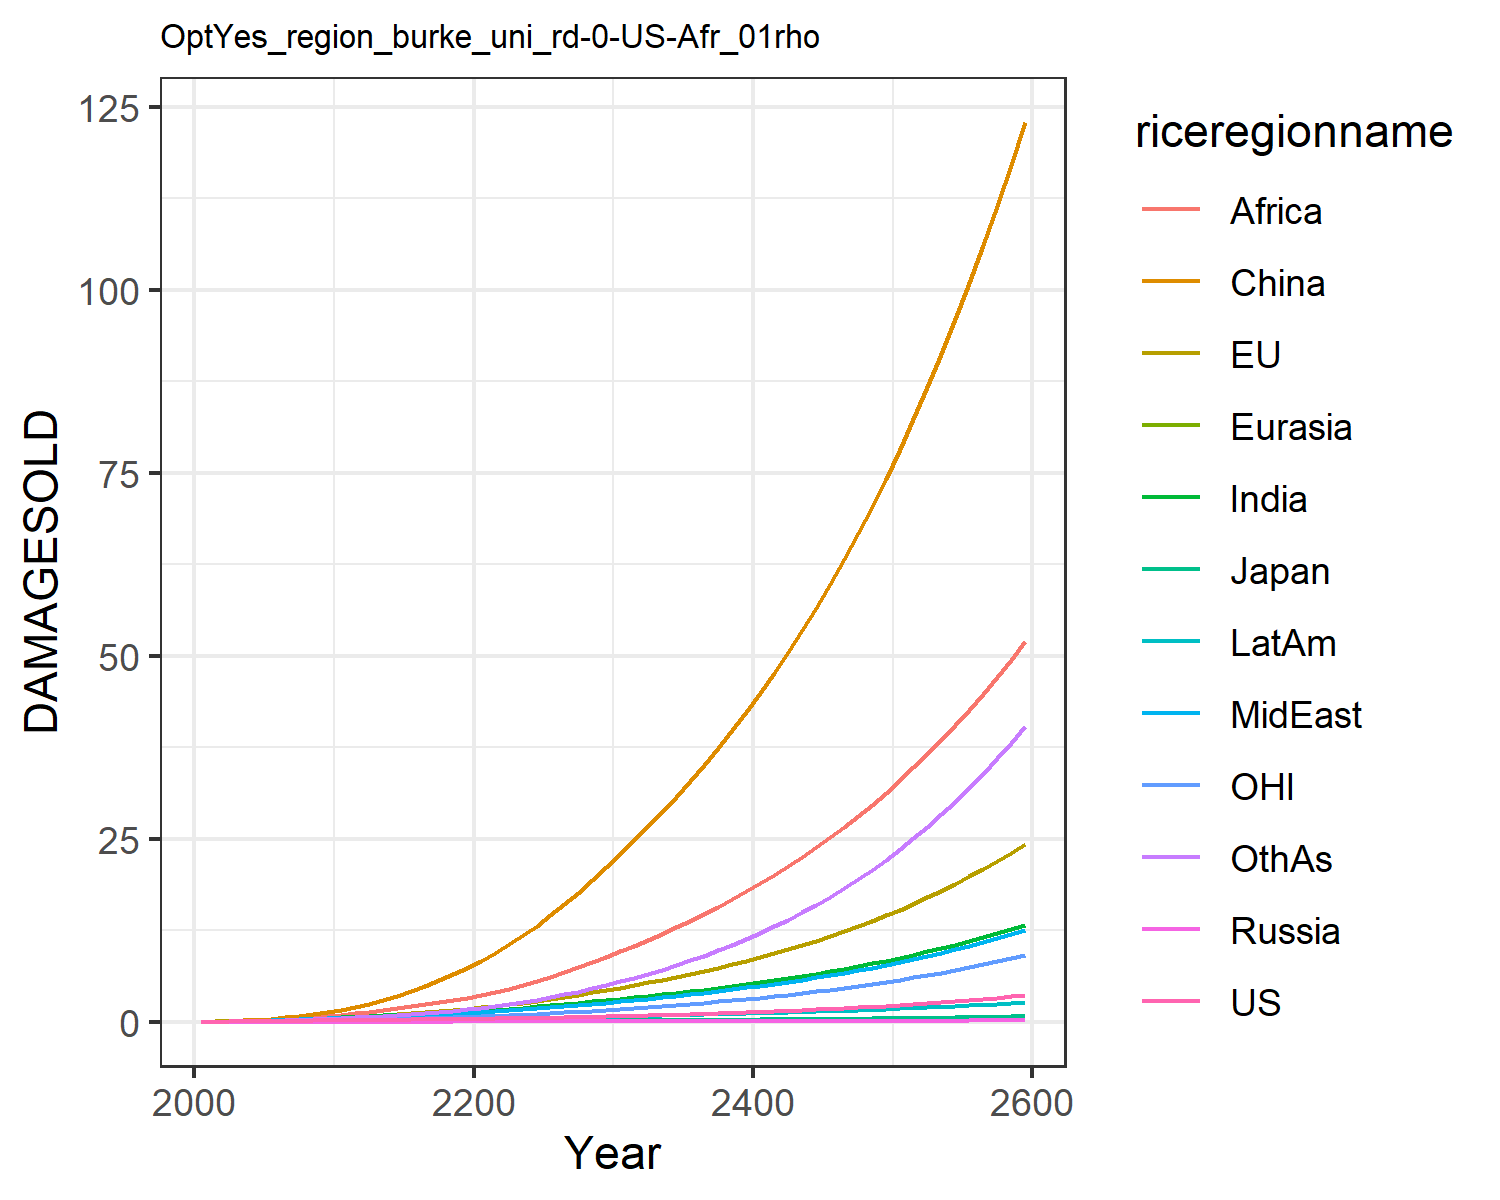

Data behind this chart, as committed beside it:
0.012066173923017946, 0.01426768058107755, 0.004307133962781537, 0.001344798405836423, 0.0007250009837806598, 0.00808613291911423, 0.011667501428473642, 0.011791899436235133, 0.005434623520687957, 0.0065198882695046475, 0.004134896752636349, 0.006926659046672796
0.02179, 0.04301, 0.00744, 0.002488, 0.001399, 0.05754, 0.02706, 0.02631, 0.01489, 0.01341, 0.01528, 0.01423
0.03812, 0.07169, 0.01176, 0.00412, 0.002646, 0.1121, 0.05273, 0.04939, 0.03303, 0.02515, 0.02588, 0.0296
0.06064, 0.1135, 0.01697, 0.006195, 0.004489, 0.1931, 0.09201, 0.0843, 0.06658, 0.04254, 0.04155, 0.05543
0.08783, 0.1654, 0.02189, 0.008572, 0.006881, 0.302, 0.1458, 0.1312, 0.1213, 0.06477, 0.06074, 0.09349
0.1164, 0.2234, 0.02718, 0.01101, 0.00961, 0.4372, 0.2092, 0.1856, 0.1963, 0.08934, 0.08187, 0.1415
0.1429, 0.2836, 0.0323, 0.01323, 0.01243, 0.6024, 0.2777, 0.2447, 0.2891, 0.1142, 0.1036, 0.1968
0.1669, 0.3448, 0.03642, 0.01502, 0.01513, 0.7981, 0.3504, 0.3094, 0.4058, 0.1381, 0.126, 0.2593
0.1891, 0.4087, 0.03988, 0.01647, 0.01771, 1.025, 0.4277, 0.3813, 0.5523, 0.1614, 0.1494, 0.3308
0.2105, 0.476, 0.04287, 0.01764, 0.02017, 1.283, 0.5097, 0.462, 0.7349, 0.1844, 0.1742, 0.4126
0.2312, 0.5551, 0.0466, 0.01917, 0.02293, 1.6, 0.5964, 0.5408, 0.9344, 0.2077, 0.2035, 0.5023
0.2489, 0.6485, 0.05098, 0.02102, 0.02593, 2.004, 0.6839, 0.6088, 1.132, 0.2294, 0.2388, 0.597
0.2687, 0.7572, 0.0559, 0.02295, 0.02903, 2.459, 0.7734, 0.6827, 1.344, 0.2518, 0.2799, 0.6952
0.2867, 0.8734, 0.06056, 0.02471, 0.03202, 2.972, 0.863, 0.7564, 1.573, 0.2726, 0.324, 0.8028
0.304, 0.997, 0.06514, 0.02639, 0.03499, 3.548, 0.9533, 0.8306, 1.82, 0.2923, 0.371, 0.9209
0.3216, 1.129, 0.06979, 0.02806, 0.03798, 4.187, 1.045, 0.9064, 2.084, 0.3117, 0.4214, 1.05
0.34, 1.271, 0.07463, 0.02975, 0.04102, 4.89, 1.138, 0.9844, 2.365, 0.3308, 0.4755, 1.192
0.3595, 1.424, 0.07971, 0.03148, 0.04414, 5.656, 1.233, 1.065, 2.659, 0.3502, 0.5335, 1.346
0.3806, 1.587, 0.0851, 0.03329, 0.04737, 6.487, 1.33, 1.148, 2.968, 0.3698, 0.5958, 1.514
0.4034, 1.762, 0.09082, 0.03519, 0.05071, 7.382, 1.429, 1.234, 3.288, 0.3899, 0.6623, 1.695
0.4276, 1.95, 0.09694, 0.03714, 0.05427, 8.357, 1.539, 1.33, 3.639, 0.4123, 0.7336, 1.9
0.4533, 2.153, 0.1035, 0.03915, 0.05812, 9.425, 1.664, 1.439, 4.036, 0.438, 0.81, 2.137
0.4808, 2.369, 0.1105, 0.04124, 0.06218, 10.58, 1.798, 1.558, 4.495, 0.4655, 0.8915, 2.4
0.5103, 2.601, 0.1179, 0.04344, 0.06644, 11.82, 1.94, 1.685, 5.001, 0.4947, 0.9784, 2.69
0.5419, 2.847, 0.1258, 0.04574, 0.0709, 13.14, 2.089, 1.819, 5.547, 0.5254, 1.071, 3.006
0.5757, 3.109, 0.1341, 0.04815, 0.07556, 14.55, 2.246, 1.961, 6.131, 0.5576, 1.169, 3.349
0.6118, 3.387, 0.143, 0.05068, 0.08044, 16.05, 2.411, 2.112, 6.755, 0.5915, 1.273, 3.722
0.6504, 3.683, 0.1524, 0.05334, 0.08553, 17.65, 2.584, 2.27, 7.417, 0.627, 1.384, 4.125
0.6915, 3.997, 0.1623, 0.05611, 0.09083, 19.34, 2.765, 2.437, 8.118, 0.664, 1.501, 4.559
0.735, 4.328, 0.1727, 0.059, 0.09634, 21.12, 2.954, 2.611, 8.858, 0.7027, 1.625, 5.026
0.78, 4.669, 0.1833, 0.0619, 0.1019, 22.96, 3.145, 2.79, 9.621, 0.7415, 1.752, 5.516
0.8259, 5.012, 0.1938, 0.06476, 0.1074, 24.8, 3.338, 2.97, 10.4, 0.7798, 1.881, 6.026
0.8736, 5.366, 0.2046, 0.06768, 0.1129, 26.7, 3.536, 3.156, 11.2, 0.819, 2.013, 6.562
0.9237, 5.734, 0.2159, 0.07069, 0.1187, 28.67, 3.74, 3.348, 12.03, 0.8592, 2.151, 7.13
0.9763, 6.118, 0.2275, 0.07378, 0.1245, 30.71, 3.951, 3.548, 12.9, 0.9007, 2.295, 7.73
1.032, 6.519, 0.2397, 0.07698, 0.1306, 32.84, 4.17, 3.756, 13.8, 0.9436, 2.445, 8.365
1.09, 6.938, 0.2523, 0.08029, 0.1368, 35.06, 4.398, 3.972, 14.74, 0.988, 2.602, 9.037
1.151, 7.377, 0.2655, 0.08371, 0.1433, 37.37, 4.634, 4.197, 15.72, 1.034, 2.766, 9.747
1.215, 7.835, 0.2793, 0.08725, 0.1499, 39.78, 4.879, 4.431, 16.74, 1.082, 2.938, 10.5
1.282, 8.315, 0.2936, 0.09091, 0.1567, 42.3, 5.134, 4.676, 17.8, 1.131, 3.117, 11.29
1.353, 8.817, 0.3086, 0.0947, 0.1638, 44.92, 5.399, 4.93, 18.91, 1.182, 3.305, 12.13
1.428, 9.342, 0.3242, 0.09862, 0.171, 47.65, 5.675, 5.195, 20.06, 1.235, 3.502, 13.02
1.506, 9.891, 0.3404, 0.1027, 0.1785, 50.5, 5.962, 5.471, 21.27, 1.29, 3.708, 13.95
1.589, 10.47, 0.3574, 0.1069, 0.1863, 53.47, 6.261, 5.76, 22.52, 1.347, 3.924, 14.94
1.675, 11.07, 0.3751, 0.1113, 0.1943, 56.57, 6.572, 6.06, 23.83, 1.406, 4.149, 15.98
1.767, 11.7, 0.3936, 0.1158, 0.2026, 59.8, 6.896, 6.373, 25.2, 1.468, 4.385, 17.08
1.862, 12.36, 0.4128, 0.1205, 0.2112, 63.17, 7.234, 6.7, 26.62, 1.532, 4.632, 18.24
1.963, 13.04, 0.433, 0.1253, 0.2201, 66.69, 7.587, 7.04, 28.11, 1.598, 4.89, 19.46
2.068, 13.77, 0.454, 0.1304, 0.2293, 70.35, 7.955, 7.396, 29.66, 1.667, 5.16, 20.75
2.179, 14.52, 0.4759, 0.1356, 0.2388, 74.18, 8.338, 7.767, 31.28, 1.739, 5.443, 22.1
2.296, 15.31, 0.4988, 0.141, 0.2486, 78.17, 8.739, 8.154, 32.97, 1.814, 5.739, 23.54
2.419, 16.14, 0.5226, 0.1467, 0.2588, 82.34, 9.157, 8.558, 34.74, 1.891, 6.049, 25.05
2.548, 17, 0.5476, 0.1525, 0.2693, 86.68, 9.593, 8.979, 36.58, 1.972, 6.372, 26.64
2.683, 17.91, 0.5736, 0.1586, 0.2803, 91.22, 10.05, 9.419, 38.5, 2.056, 6.711, 28.31
2.825, 18.85, 0.6009, 0.1649, 0.2916, 95.95, 10.53, 9.879, 40.51, 2.144, 7.066, 30.08
2.975, 19.85, 0.6293, 0.1715, 0.3034, 100.9, 11.02, 10.36, 42.61, 2.235, 7.437, 31.94
3.132, 20.88, 0.6589, 0.1783, 0.3156, 106, 11.54, 10.86, 44.79, 2.33, 7.825, 33.9
3.297, 21.97, 0.6899, 0.1854, 0.3282, 111.4, 12.09, 11.38, 47.08, 2.429, 8.231, 35.96
3.47, 23.1, 0.7223, 0.1928, 0.3414, 117, 12.65, 11.93, 49.47, 2.533, 8.656, 38.13
3.653, 24.29, 0.7562, 0.2004, 0.355, 122.9, 13.25, 12.5, 51.96, 2.64, 9.101, 40.42
